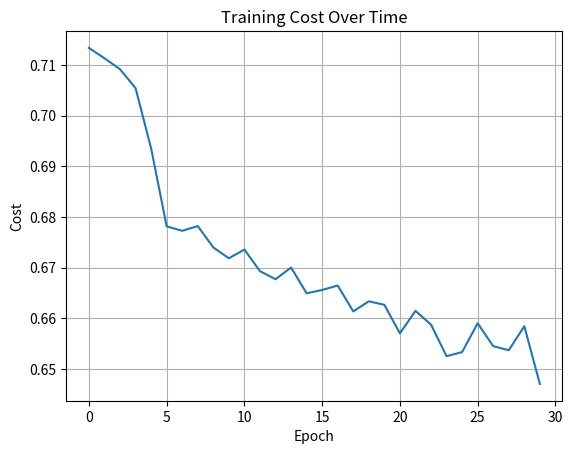

Generate this figure with matplotlib:
import numpy as np
import matplotlib.pyplot as plt

L = 3
n = [2, 3, 3, 1]
W1 = np.random.randn(n[1], n[0])
W2 = np.random.randn(n[2], n[1])
W3 = np.random.randn(n[3], n[2])
b1 = np.random.randn(n[1], 1)
b2 = np.random.randn(n[2], 1)
b3 = np.random.randn(n[3], 1)

def prepare_data():
  X = np.array([
      [150, 70],
      [254, 73],
      [312, 68],
      [120, 60],
      [154, 61],
      [212, 65],
      [216, 67],
      [145, 67],
      [184, 64],
      [130, 69]
  ])
  y = np.array([0,1,1,0,0,1,1,0,1,0])
  m = 10
  A0 = X.T
  Y = y.reshape(n[L], m)

  return A0, Y, m

def cost(y_hat, y):
  """
  y_hat should be a n^L x m matrix
  y should be a n^L x m matrix
  """
  # 1. losses is a n^L x m
  losses = - ( (y * np.log(y_hat)) + (1 - y)*np.log(1 - y_hat) )

  m = y_hat.reshape(-1).shape[0]

  # 2. summing across axis = 1 means we sum across rows, 
  #   making this a n^L x 1 matrix
  summed_losses = (1 / m) * np.sum(losses, axis=1)

  # 3. unnecessary, but useful if working with more than one node
  #   in output layer
  return np.sum(summed_losses)

def g(z):
  return 1 / (1 + np.exp(-1 * z))

def feed_forward(A0):
  # layer 1 calculations
  Z1 = W1 @ A0 + b1
  A1 = g(Z1)

  # layer 2 calculations
  Z2 = W2 @ A1 + b2
  A2 = g(Z2)

  # layer 3 calculations
  Z3 = W3 @ A2 + b3
  A3 = g(Z3)

  cache = {
      "A0": A0,
      "A1": A1,
      "A2": A2
  }

  return A3, cache
# assert checks if matrix dimensions are right
#@ means matrix multiplication
# np.sum(some_arr, axis=1 ) means crunching down on rows to compress it into a n^[l] x 1 column vector for layer l as discussed before for the effects of bais
def backprop_layer_3(y_hat, Y, m, A2, W3):
  A3 = y_hat
  
  # step 1. calculate dC/dZ3 using shorthand we derived earlier
  dC_dZ3 = (1/m) * (A3 - Y)
  assert dC_dZ3.shape == (n[3], m)


  # step 2. calculate dC/dW3 = dC/dZ3 * dZ3/dW3 
  #   we matrix multiply dC/dZ3 with (dZ3/dW3)^T
  dZ3_dW3 = A2
  assert dZ3_dW3.shape == (n[2], m)
  #dC_dW3 = partial derivative of the Cost with repect to the weights in layer 3
  dC_dW3 = dC_dZ3 @ dZ3_dW3.T
  assert dC_dW3.shape == (n[3], n[2])

  # step 3. calculate dC/db3 = np.sum(dC/dZ3, axis=1, keepdims=True)
  #dC_db3 = partial derivative of the cost with respect to the biases in layer 3 
  dC_db3 = np.sum(dC_dZ3, axis=1, keepdims=True)
  assert dC_db3.shape == (n[3], 1)

  # step 4. calculate propagator dC/dA2 = dC/dZ3 * dZ3/dA2
  #dC_dA2 the propagator term that lets us continue the chain so we can caluculate the derivatives of layer 2 later
  dZ3_dA2 = W3 
  dC_dA2 = W3.T @ dC_dZ3
  assert dC_dA2.shape == (n[2], m)

  return dC_dW3, dC_db3, dC_dA2

def backprop_layer_2(propagator_dC_dA2, A1, A2, W2):

  # step 1. calculate dC/dZ2 = dC/dA2 * dA2/dZ2

  # use sigmoid derivation to arrive at this answer:
  #   sigmoid'(z) = sigmoid(z) * (1 - sigmoid(z))
  #     and if a = sigmoid(z), then sigmoid'(z) = a * (1 - a)
  dA2_dZ2 = A2 * (1 - A2)
  dC_dZ2 = propagator_dC_dA2 * dA2_dZ2
  assert dC_dZ2.shape == (n[2], m)


  # step 2. calculate dC/dW2 = dC/dZ2 * dZ2/dW2 
  dZ2_dW2 = A1
  assert dZ2_dW2.shape == (n[1], m)

  dC_dW2 = dC_dZ2 @ dZ2_dW2.T
  assert dC_dW2.shape == (n[2], n[1])

  # step 3. calculate dC/db2 = np.sum(dC/dZ2, axis=1, keepdims=True)
  dC_db2 = np.sum(dC_dW2, axis=1, keepdims=True)
  assert dC_db2.shape == (n[2], 1)

  # step 4. calculate propagator dC/dA1 = dC/dZ2 * dZ2/dA1
  dZ2_dA1 = W2
  dC_dA1 = W2.T @ dC_dZ2
  assert dC_dA1.shape == (n[2], m)

  return dC_dW2, dC_db2, dC_dA1

def backprop_layer_1(propagator_dC_dA1, A1, A0, W1):

  # step 1. calculate dC/dZ1 = dC/dA1 * dA1/dZ1

  # use sigmoid derivation to arrive at this answer:
  #   sigmoid'(z) = sigmoid(z) * (1 - sigmoid(z))
  #     and if a = sigmoid(z), then sigmoid'(z) = a * (1 - a)
  dA1_dZ1 = A1 * (1 - A1)
  dC_dZ1 = propagator_dC_dA1 * dA1_dZ1
  assert dC_dZ1.shape == (n[1], m)


  # step 2. calculate dC/dW1 = dC/dZ1 * dZ1/dW1 
  dZ1_dW1 = A0
  assert dZ1_dW1.shape == (n[0], m)

  dC_dW1 = dC_dZ1 @ dZ1_dW1.T
  assert dC_dW1.shape == (n[1], n[0])

  # step 3. calculate dC/db1 = np.sum(dC/dZ1, axis=1, keepdims=True)
  dC_db1 = np.sum(dC_dW1, axis=1, keepdims=True)
  assert dC_db1.shape == (n[1], 1)

  return dC_dW1, dC_db1

A0, Y, m = prepare_data()

#cache are the intermediate values - different activation layers
y_hat, cache = feed_forward(A0)

dC_dW3, dC_db3, dC_dA2 = backprop_layer_3(
    y_hat, 
    Y, 
    m, 
    A2= cache["A2"], 
    W3= W3
)

dC_dW2, dC_db2, dC_dA1 = backprop_layer_2(
    propagator_dC_dA2=dC_dA2, 
    A1=cache["A1"],
    A2=cache["A2"],
    W2=W2
)

dC_dW1, dC_db1 = backprop_layer_1(
    propagator_dC_dA1=dC_dA1, 
    A1=cache["A1"],
    A0=cache["A0"],
    W1=W1
)

#create the training function:
# 
def train():
  # must use global keyword in order to modify global variables
  global W3, W2, W1, b3, b2, b1

  epochs = 30 # training for 1000 iterations
  alpha = 0.1 # set learning rate to 0.1
  costs = [] # list to store costs

  for e in range(epochs):
    # 1. FEED FORWARD
    y_hat, cache = feed_forward(A0)
    
    # 2. COST CALCULATION
    error = cost(y_hat, Y)
    costs.append(error)

    # 3. BACKPROP CALCULATIONS

    dC_dW3, dC_db3, dC_dA2 = backprop_layer_3(
        y_hat, 
        Y, 
        m, 
        A2= cache["A2"], 
        W3=W3
    )

    dC_dW2, dC_db2, dC_dA1 = backprop_layer_2(
        propagator_dC_dA2=dC_dA2, 
        A1=cache["A1"],
        A2=cache["A2"],
        W2=W2
    )

    dC_dW1, dC_db1 = backprop_layer_1(
        propagator_dC_dA1=dC_dA1, 
        A1=cache["A1"],
        A0=cache["A0"],
        W1=W1
    )

    # 4. UPDATE WEIGHTS
    W3 = W3 - (alpha * dC_dW3)
    W2 = W2 - (alpha * dC_dW2)
    W1 = W1 - (alpha * dC_dW1)

    b3 = b3 - (alpha * dC_db3)
    b2 = b2 - (alpha * dC_db2)
    b1 = b1 - (alpha * dC_db1)


    if e % 10 == 0:
      print(f"epoch {e}: cost = {error:4f}")
  
  return costs

#run training
costs = train()

# Plot the cost vs epoch
plt.plot(costs)
plt.xlabel("Epoch")
plt.ylabel("Cost")
plt.title("Training Cost Over Time")
plt.grid(True)
plt.show()
